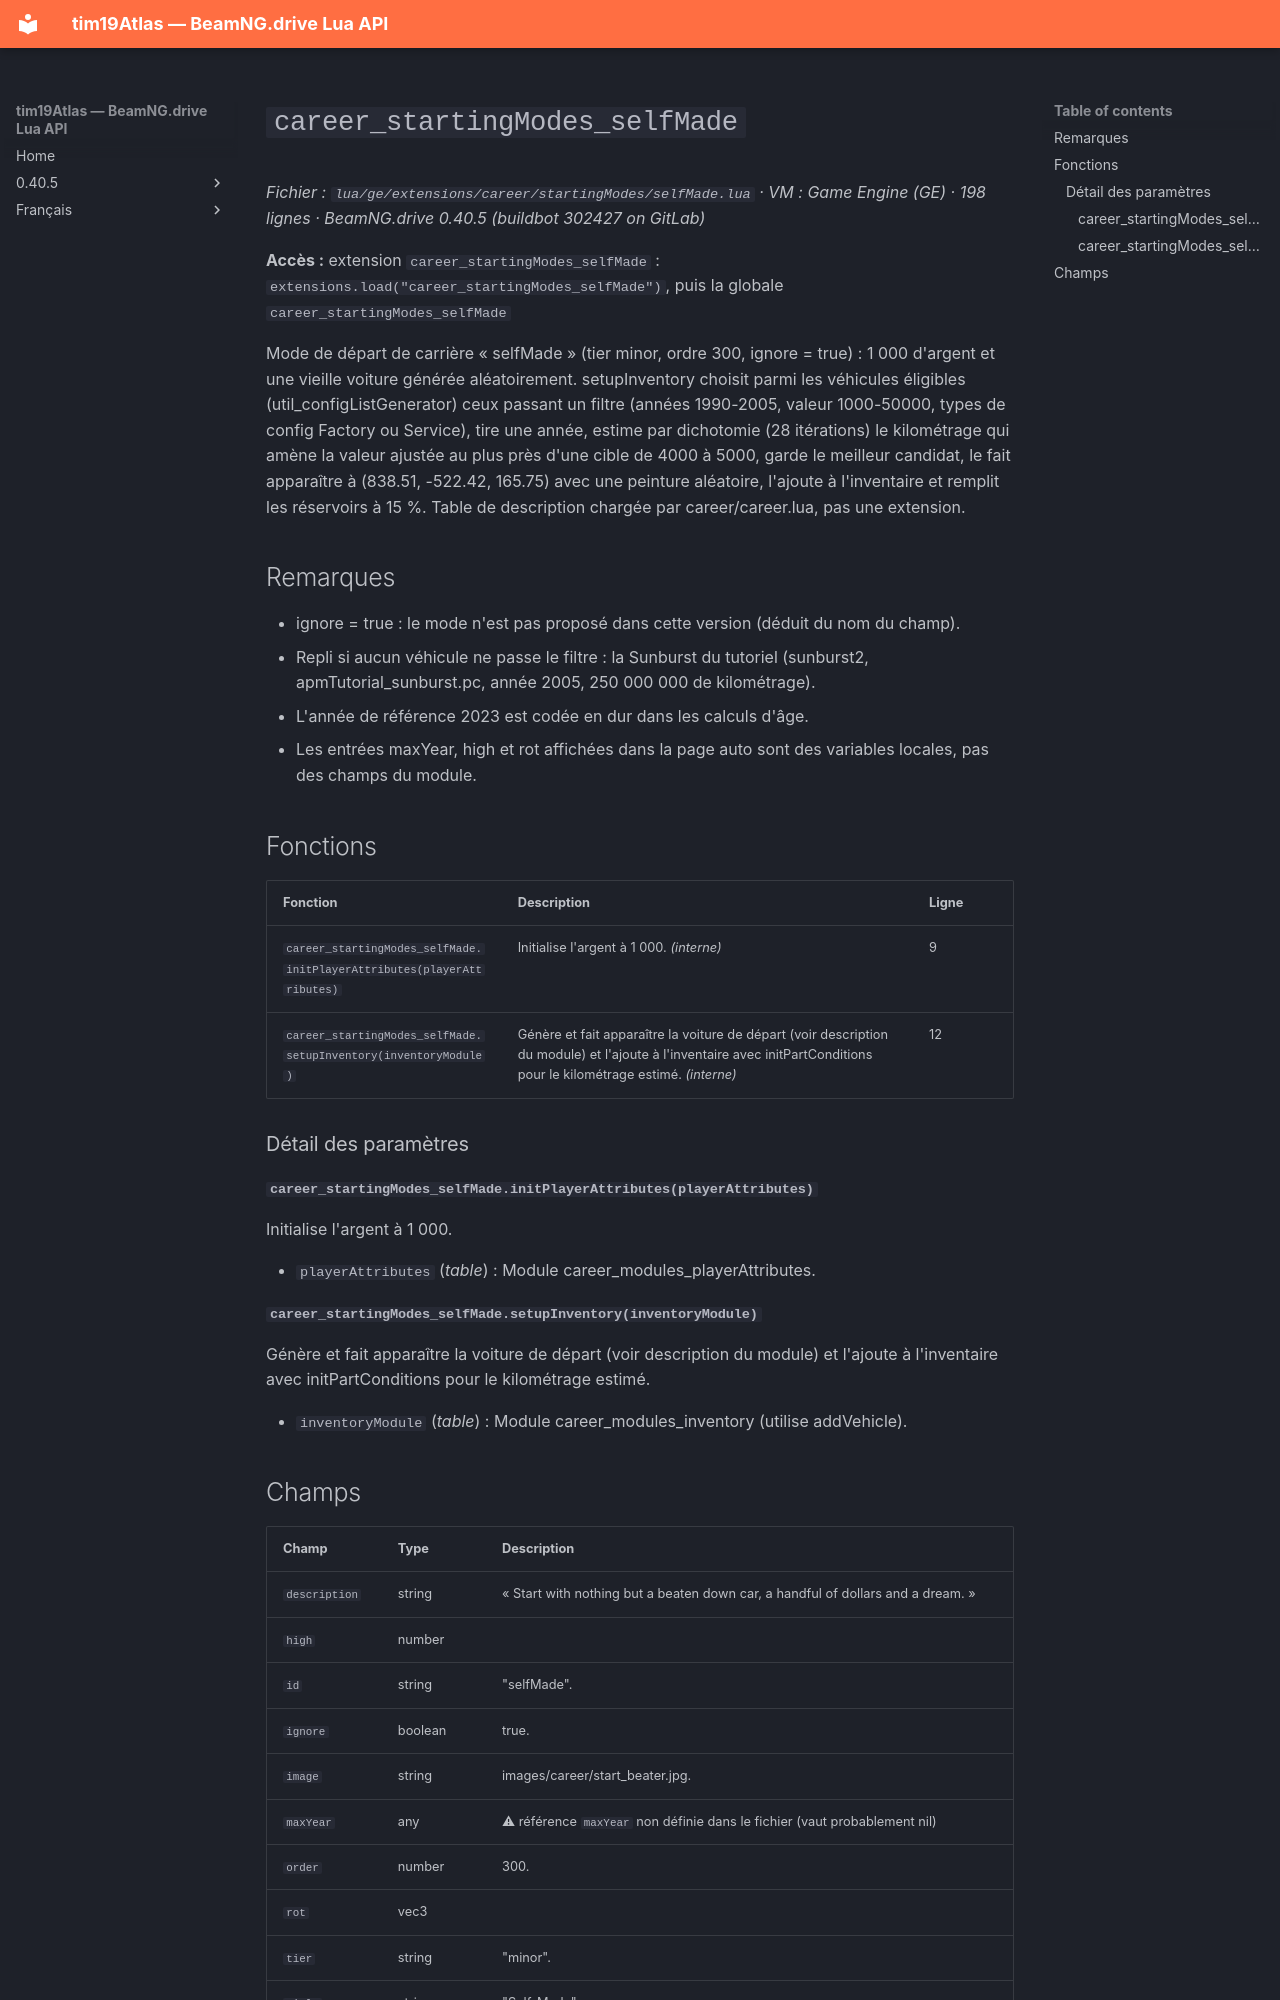

repository: Tim0219800/beamng-lua-atlas · page: fr/0.40.5/ge/extensions/career/startingModes/selfMade.html · generator: mkdocs

# `career_startingModes_selfMade`

*Fichier : `lua/ge/extensions/career/startingModes/selfMade.lua` · VM : Game Engine (GE) · 198 lignes · BeamNG.drive 0.40.5 (buildbot 302427 on GitLab)*

**Accès :** extension `career_startingModes_selfMade` : `extensions.load("career_startingModes_selfMade")`, puis la globale `career_startingModes_selfMade`

Mode de départ de carrière « selfMade » (tier minor, ordre 300, ignore = true) : 1 000 d'argent et une vieille voiture générée aléatoirement. setupInventory choisit parmi les véhicules éligibles (util_configListGenerator) ceux passant un filtre (années 1990-2005, valeur 1000-50000, types de config Factory ou Service), tire une année, estime par dichotomie (28 itérations) le kilométrage qui amène la valeur ajustée au plus près d'une cible de 4000 à 5000, garde le meilleur candidat, le fait apparaître à (838.51, -522.42, 165.75) avec une peinture aléatoire, l'ajoute à l'inventaire et remplit les réservoirs à 15 %. Table de description chargée par career/career.lua, pas une extension.

## Remarques

- ignore = true : le mode n'est pas proposé dans cette version (déduit du nom du champ).
- Repli si aucun véhicule ne passe le filtre : la Sunburst du tutoriel (sunburst2, apmTutorial_sunburst.pc, année 2005, 250 000 000 de kilométrage).
- L'année de référence 2023 est codée en dur dans les calculs d'âge.
- Les entrées maxYear, high et rot affichées dans la page auto sont des variables locales, pas des champs du module.

## Fonctions

| Fonction | Description | Ligne |
|---|---|---|
| `career_startingModes_selfMade.initPlayerAttributes(playerAttributes)` | Initialise l'argent à 1 000. *(interne)* | 9 |
| `career_startingModes_selfMade.setupInventory(inventoryModule)` | Génère et fait apparaître la voiture de départ (voir description du module) et l'ajoute à l'inventaire avec initPartConditions pour le kilométrage estimé. *(interne)* | 12 |

### Détail des paramètres

#### `career_startingModes_selfMade.initPlayerAttributes(playerAttributes)`

Initialise l'argent à 1 000.

- `playerAttributes` (*table*) : Module career_modules_playerAttributes.

#### `career_startingModes_selfMade.setupInventory(inventoryModule)`

Génère et fait apparaître la voiture de départ (voir description du module) et l'ajoute à l'inventaire avec initPartConditions pour le kilométrage estimé.

- `inventoryModule` (*table*) : Module career_modules_inventory (utilise addVehicle).
